Run: headless pygame with SDL's dummy video driver; simulated clock (each Clock.tick advances the game by its frame time, no real sleeping); random seed 0; keys injected as events and as key.get_pressed() state; no mouse input.
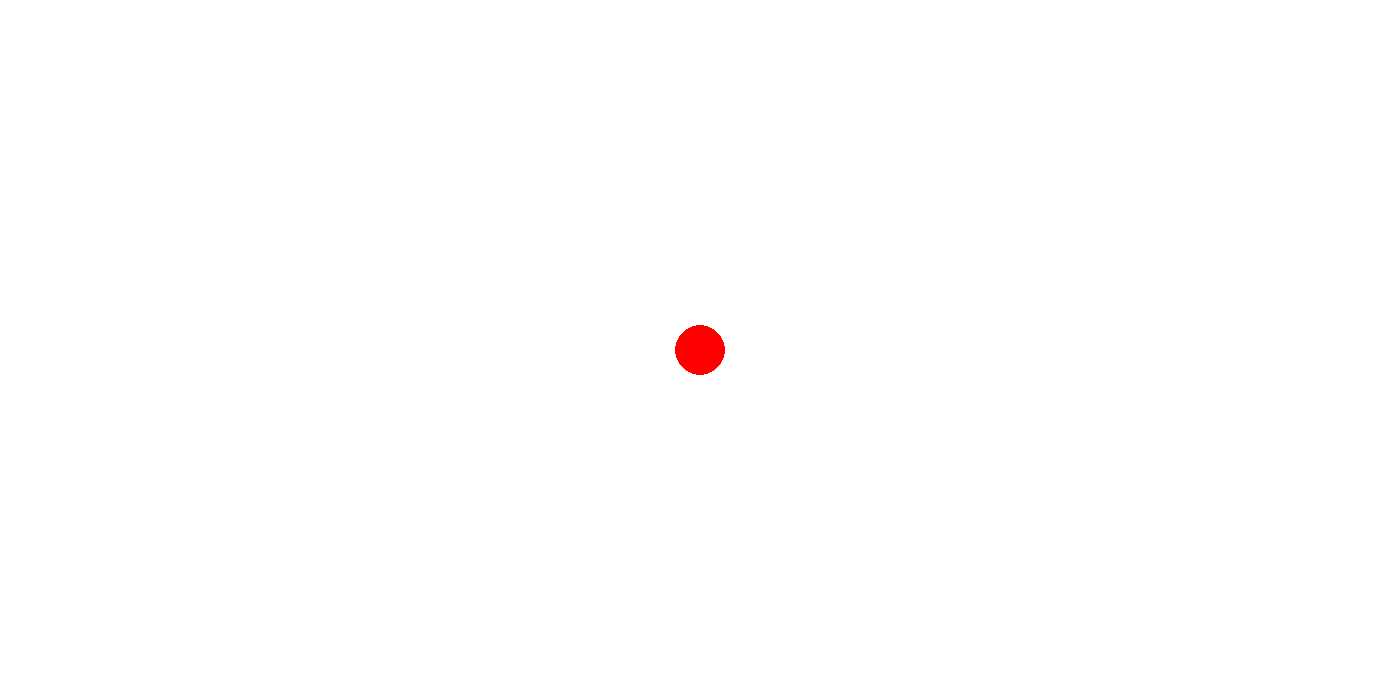
Frame 1 of 4 · flips 1–60 · no input
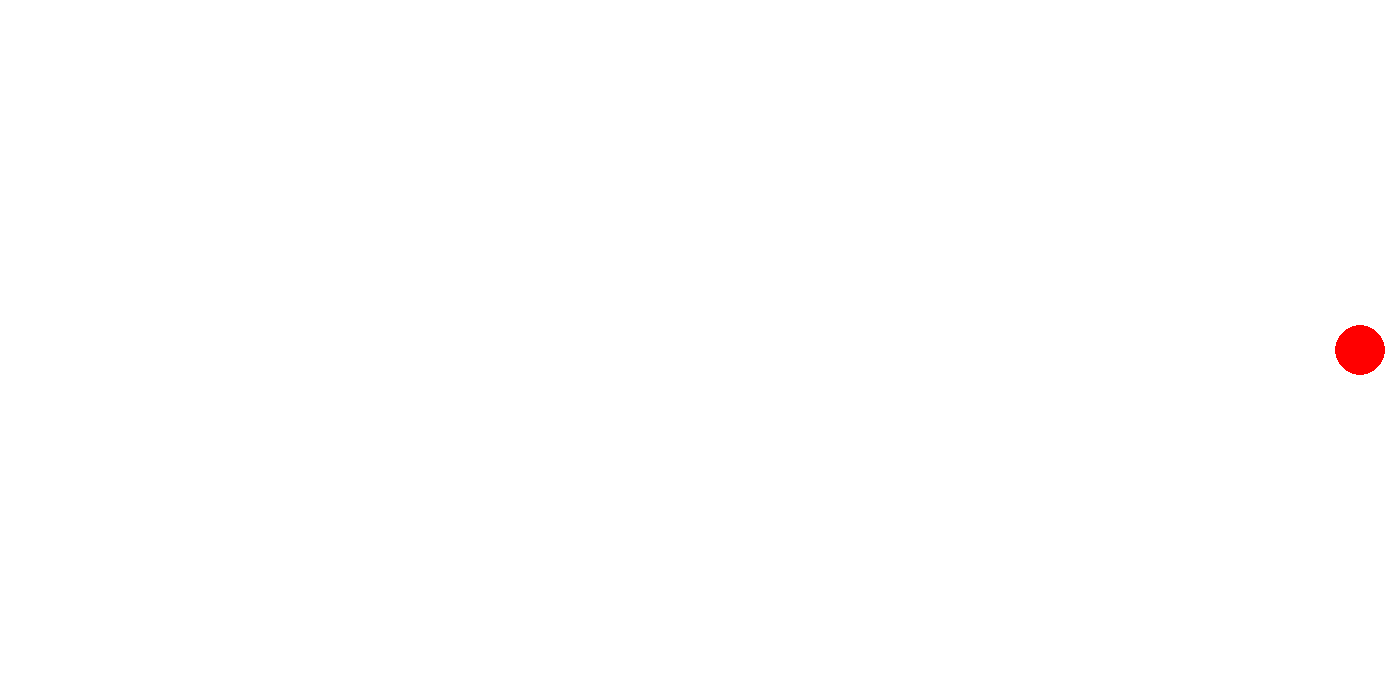
Frame 2 of 4 · flips 61–180 · tapped SPACE, RETURN · held RIGHT (→), D
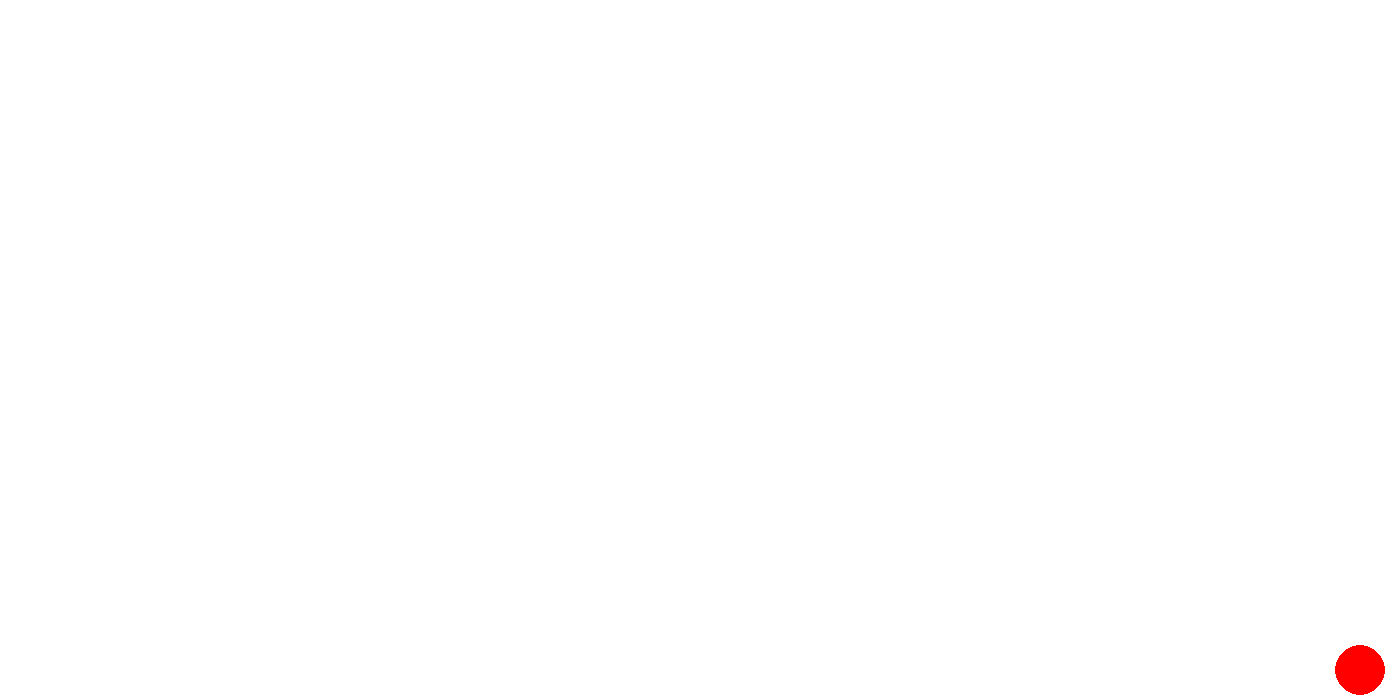
Frame 3 of 4 · flips 181–300 · held DOWN (↓), S
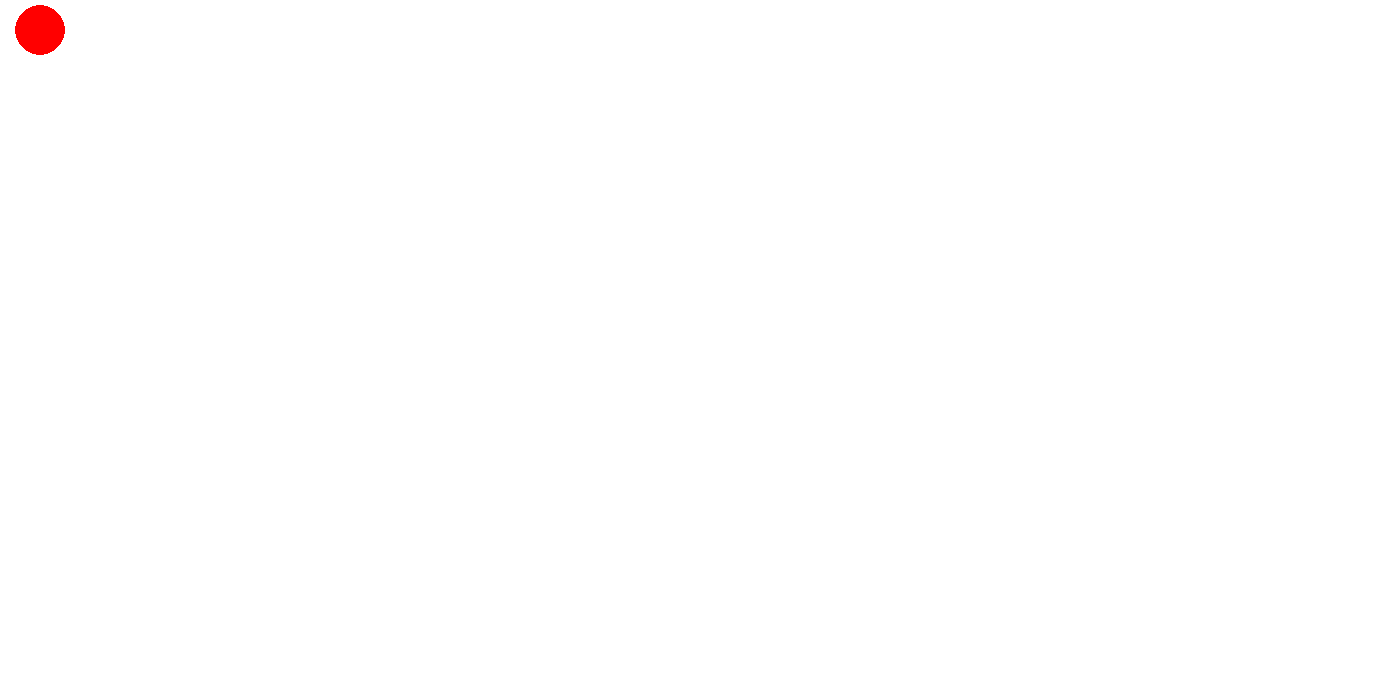
Frame 4 of 4 · flips 301–420 · held LEFT (←), A, UP (↑), W

The pygame program that drew these frames:

import pygame

pygame.init()
screen = pygame.display.set_mode((1400, 700))
done = False
is_red = True
x = 700
y = 350


speend = 20

run = True
while run:
    screen.fill((255,255,255))
    pygame.time.delay(10)
    for event in pygame.event.get():
        if event.type == pygame.QUIT:
            run = False
    
    keys = pygame.key.get_pressed()
    if keys[pygame.K_LEFT] and x >=50:
        x -= speend
    if keys[pygame.K_RIGHT] and x <= 1350:
        x +=speend
    if keys[pygame.K_UP] and y >= 50:
        y -= speend
    if keys[pygame.K_DOWN] and y <= 650:
        y += speend

    screen.fill((255,255,255))
    
    pygame.draw.circle(screen,(255,0,0),(x,y),25)
    pygame.display.update()
pygame.quit()
